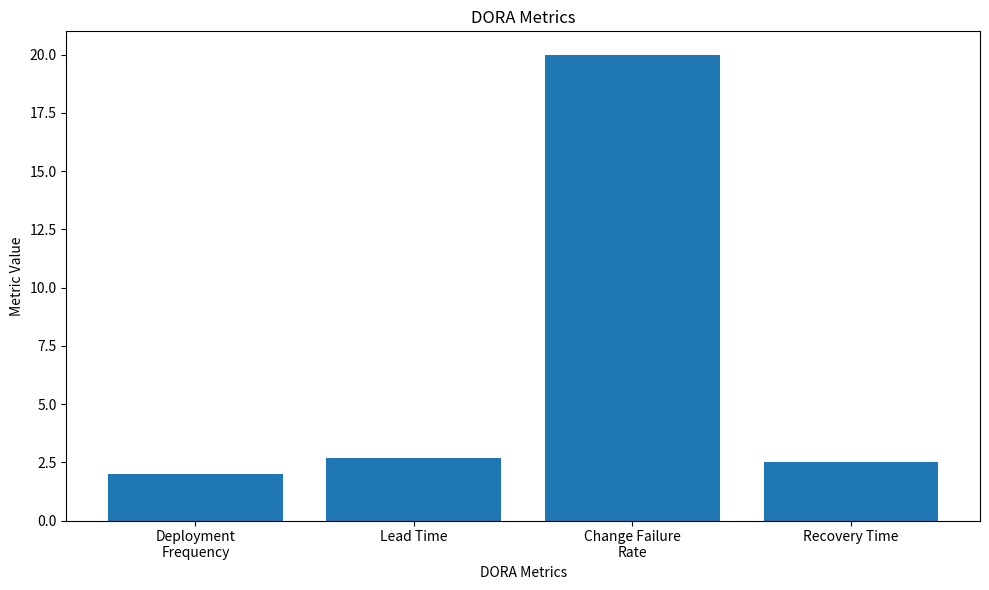

Here is the Python script that generated this plot:
import matplotlib.pyplot as plt

metrics = [
    "Deployment\nFrequency",
    "Lead Time",
    "Change Failure\nRate",
    "Recovery Time"
]

values = [2, 2.7, 20, 2.5]

plt.figure(figsize=(10, 6))
plt.bar(metrics, values)

plt.title("DORA Metrics")
plt.ylabel("Metric Value")
plt.xlabel("DORA Metrics")

plt.tight_layout()
plt.show()
